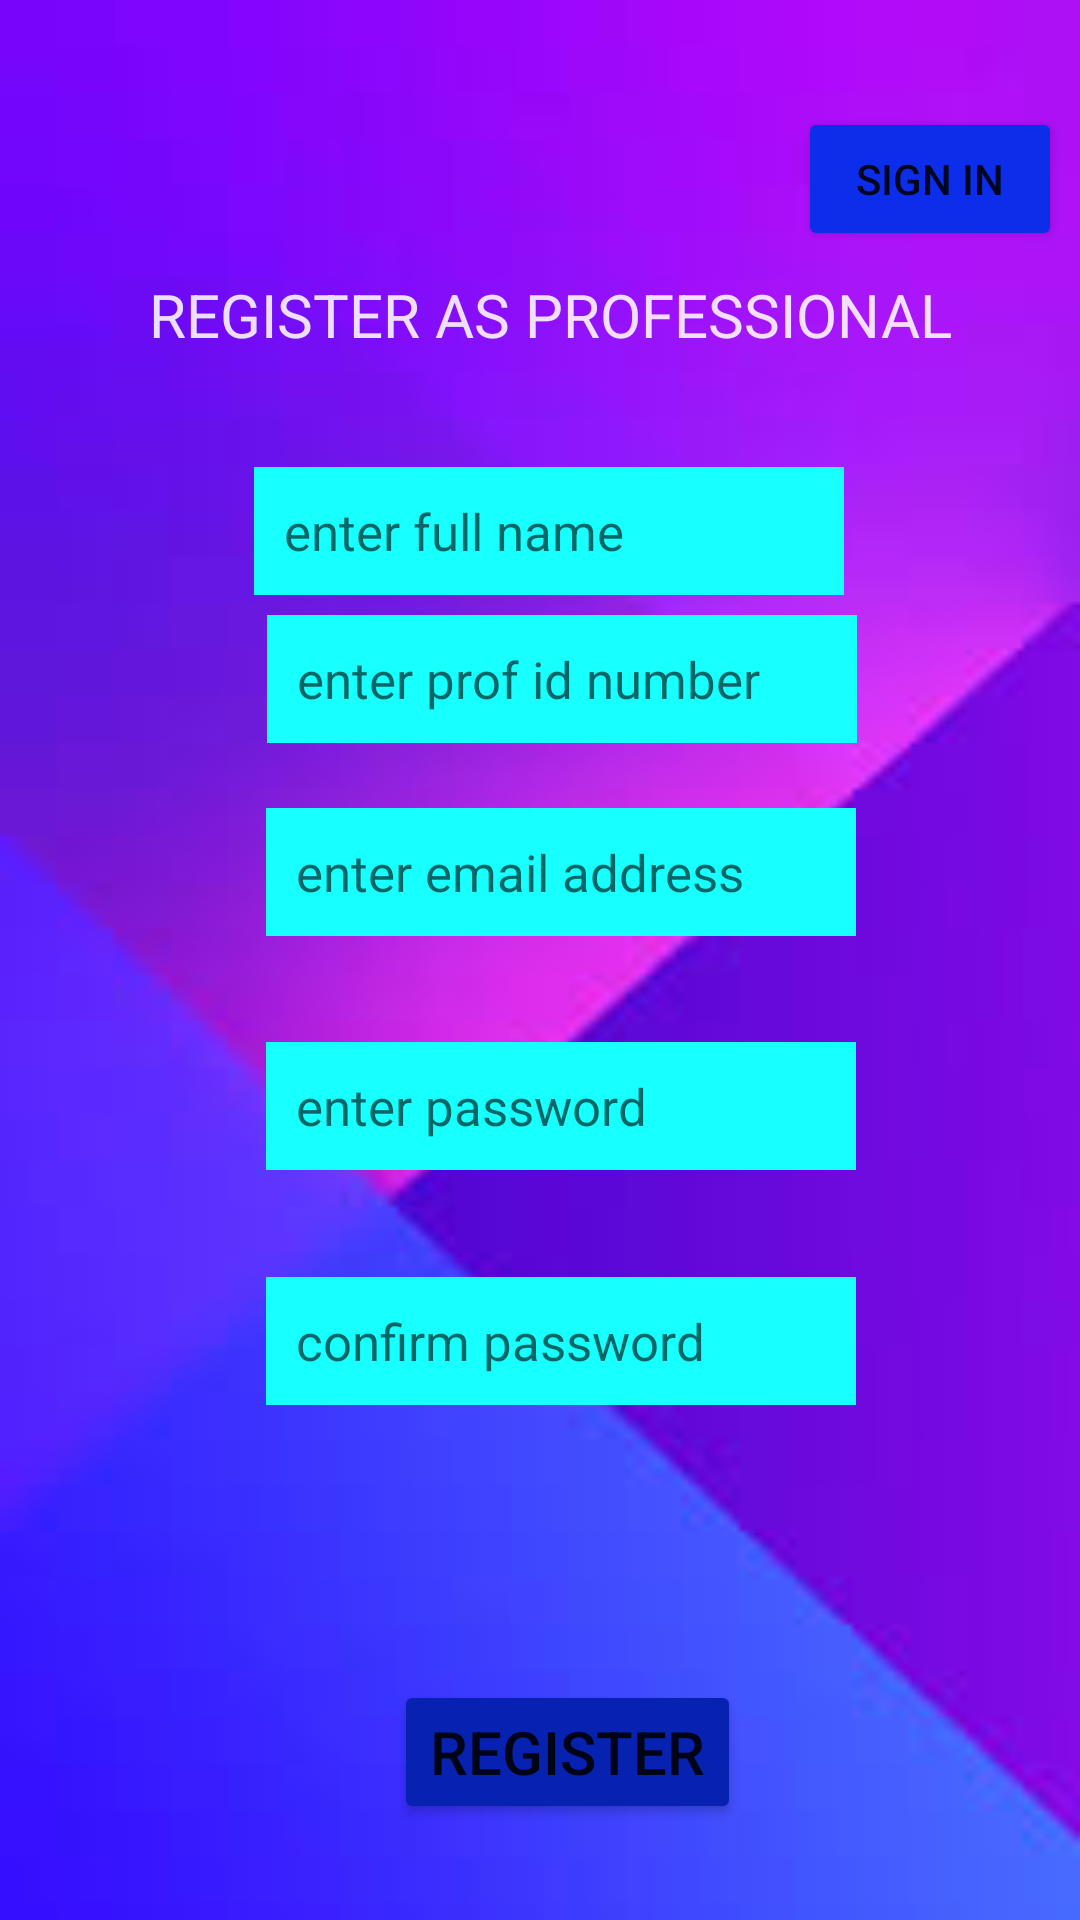

Write the Android layout XML for this screen, with the resource values it uses.
<!-- AndroidManifest.xml: application theme Theme.MEDICALSUPPORTSYSTEM -->
<!-- res/layout/activity_signup.xml -->
<?xml version="1.0" encoding="utf-8"?>
<androidx.constraintlayout.widget.ConstraintLayout xmlns:android="http://schemas.android.com/apk/res/android"
    xmlns:app="http://schemas.android.com/apk/res-auto"
    xmlns:tools="http://schemas.android.com/tools"
    android:id="@+id/pltx6"
    android:layout_width="match_parent"
    android:layout_height="match_parent"
    android:layout_gravity="center_vertical"
    android:orientation="vertical"
    android:background="@drawable/wwa1"
    tools:context=".signup">


    <TextView
        android:id="@+id/txv3"
        android:layout_width="wrap_content"
        android:layout_height="wrap_content"
        android:text="REGISTER AS PROFESSIONAL"
        android:textColor="#DDFFFFFF"
        android:textSize="20sp"
        app:layout_constraintBottom_toBottomOf="parent"
        app:layout_constraintEnd_toEndOf="parent"
        app:layout_constraintHorizontal_bias="0.537"
        app:layout_constraintStart_toStartOf="parent"
        app:layout_constraintTop_toTopOf="parent"
        app:layout_constraintVertical_bias="0.149" />

    <EditText
        android:id="@+id/ppltx1"
        android:layout_width="wrap_content"
        android:layout_height="wrap_content"
        android:layout_marginTop="88dp"
        android:layout_marginEnd="32dp"
        android:layout_marginRight="32dp"
        android:background="#18FFFF"
        android:ems="10"
        android:hint="enter full name"
        android:inputType="textPersonName"
        android:padding="10dp"
        android:textColor="#0721B1"
        android:textSize="17sp"
        app:layout_constraintBottom_toBottomOf="parent"
        app:layout_constraintEnd_toEndOf="parent"
        app:layout_constraintHorizontal_bias="0.644"
        app:layout_constraintStart_toStartOf="parent"
        app:layout_constraintTop_toTopOf="parent"
        app:layout_constraintVertical_bias="0.133" />

    <EditText
        android:id="@+id/ppltx3"
        android:layout_width="wrap_content"
        android:layout_height="wrap_content"
        android:layout_marginTop="48dp"
        android:background="#18FFFF"
        android:ems="10"
        android:hint="enter email address"
        android:inputType="textPersonName"
        android:padding="10dp"
        android:textColor="#0721B1"
        android:textSize="17sp"
        app:layout_constraintBottom_toBottomOf="parent"
        app:layout_constraintEnd_toEndOf="parent"
        app:layout_constraintHorizontal_bias="0.543"
        app:layout_constraintStart_toStartOf="parent"
        app:layout_constraintTop_toTopOf="parent"
        app:layout_constraintVertical_bias="0.403" />

    <EditText
        android:id="@+id/ppltx4"
        android:layout_width="wrap_content"
        android:layout_height="wrap_content"
        android:layout_marginTop="80dp"
        android:background="#18FFFF"
        android:ems="10"
        android:hint="enter password"
        android:inputType="textPassword"
        android:padding="10dp"
        android:textColor="#0721B1"
        android:textSize="17sp"
        app:layout_constraintBottom_toBottomOf="parent"
        app:layout_constraintEnd_toEndOf="parent"
        app:layout_constraintHorizontal_bias="0.543"
        app:layout_constraintStart_toStartOf="parent"
        app:layout_constraintTop_toTopOf="parent"
        app:layout_constraintVertical_bias="0.517" />

    <EditText
        android:id="@+id/ppltx5"
        android:layout_width="wrap_content"
        android:layout_height="wrap_content"
        android:layout_marginTop="76dp"
        android:background="#18FFFF"
        android:ems="10"
        android:hint="confirm password"
        android:inputType="textPassword"
        android:padding="10dp"
        android:textColor="#0721B1"
        android:textSize="17sp"
        app:layout_constraintBottom_toBottomOf="parent"
        app:layout_constraintEnd_toEndOf="parent"
        app:layout_constraintHorizontal_bias="0.543"
        app:layout_constraintStart_toStartOf="parent"
        app:layout_constraintTop_toTopOf="parent"
        app:layout_constraintVertical_bias="0.671" />

    <Button
        android:id="@+id/btna1"
        android:layout_width="wrap_content"
        android:layout_height="wrap_content"
        android:layout_marginStart="32dp"
        android:layout_marginLeft="32dp"
        android:layout_marginTop="8dp"
        android:layout_marginEnd="32dp"
        android:layout_marginRight="32dp"
        android:text="Register"
        android:textSize="20sp"
        app:backgroundTint="#0721B1"
        app:cornerRadius="23dp"
        app:layout_constraintBottom_toBottomOf="parent"
        app:layout_constraintEnd_toEndOf="parent"
        app:layout_constraintHorizontal_bias="0.551"
        app:layout_constraintStart_toStartOf="parent"
        app:layout_constraintTop_toTopOf="parent"
        app:layout_constraintVertical_bias="0.945" />

    <Button
        android:id="@+id/btnb7"
        android:layout_width="wrap_content"
        android:layout_height="wrap_content"
        android:text="sign in"
        app:backgroundTint="#0C2EEA"
        app:cornerRadius="23dp"
        app:layout_constraintBottom_toBottomOf="parent"
        app:layout_constraintEnd_toEndOf="parent"
        app:layout_constraintHorizontal_bias="0.978"
        app:layout_constraintStart_toStartOf="parent"
        app:layout_constraintTop_toTopOf="parent"
        app:layout_constraintVertical_bias="0.06" />

    <EditText
        android:id="@+id/ppltx2"
        android:layout_width="wrap_content"
        android:layout_height="wrap_content"
        android:background="#18FFFF"
        android:ems="10"
        android:hint="enter prof id number"
        android:inputType="textPersonName"
        android:padding="10dp"
        android:textColor="#0721B1"
        android:textSize="17sp"
        app:layout_constraintBottom_toBottomOf="parent"
        app:layout_constraintEnd_toEndOf="parent"
        app:layout_constraintHorizontal_bias="0.545"
        app:layout_constraintStart_toStartOf="parent"
        app:layout_constraintTop_toTopOf="parent"
        app:layout_constraintVertical_bias="0.343" />

    <ProgressBar
        android:id="@+id/prgesbar"
        style="?android:attr/progressBarStyle"
        android:layout_width="wrap_content"
        android:layout_height="wrap_content"
        android:visibility="invisible"
        app:layout_constraintBottom_toBottomOf="parent"
        app:layout_constraintEnd_toEndOf="parent"
        app:layout_constraintHorizontal_bias="0.537"
        app:layout_constraintStart_toStartOf="parent"
        app:layout_constraintTop_toTopOf="parent"
        app:layout_constraintVertical_bias="0.836" />


</androidx.constraintlayout.widget.ConstraintLayout>
<!-- resources referenced by this layout -->
<resources>
  <!-- drawable wwa1: jpg bitmap (drawable, 3361 bytes) -->
  <style name="Theme.MEDICALSUPPORTSYSTEM" parent="Theme.MaterialComponents.DayNight.NoActionBar">
          
          <item name="colorPrimary">@color/teal_200</item>
          <item name="colorPrimaryVariant">@color/purple_700</item>
          <item name="colorOnPrimary">@color/white</item>
          
          <item name="colorSecondary">@color/teal_200</item>
          <item name="colorSecondaryVariant">@color/teal_700</item>
          <item name="colorOnSecondary">@color/black</item>
          
          <item name="android:statusBarColor" tools:targetApi="l">?attr/colorPrimaryVariant</item>
          
      </style>
  <!-- not gathered from this repository: default colours our renderer supplied (Android Studio template values) -->
  <color name="purple_700">#FF3700B3</color>
  <color name="teal_200">#FF03DAC5</color>
  <color name="teal_700">#FF018786</color>
  <color name="black">#FF000000</color>
  <color name="white">#FFFFFFFF</color>
</resources>
